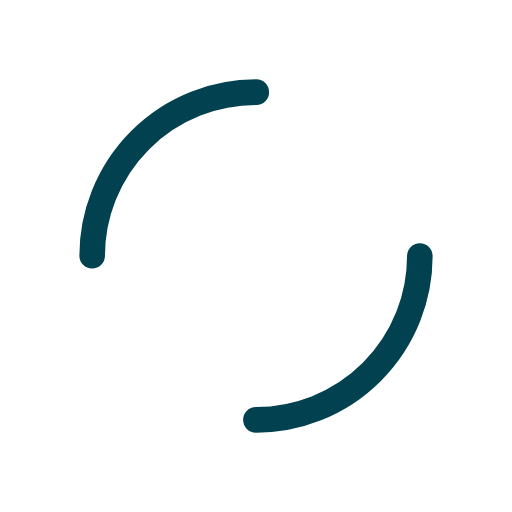
t = 0.00 s
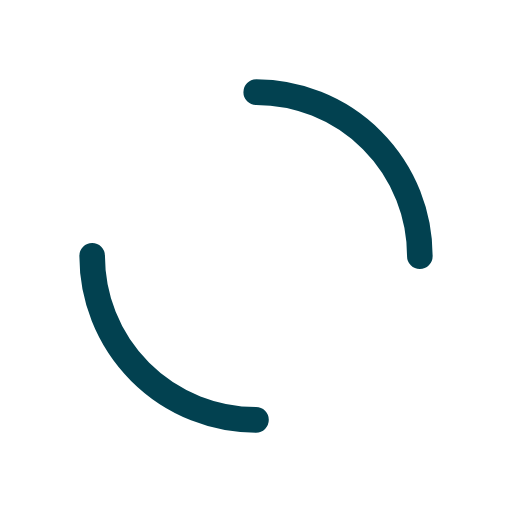
t = 0.25 s
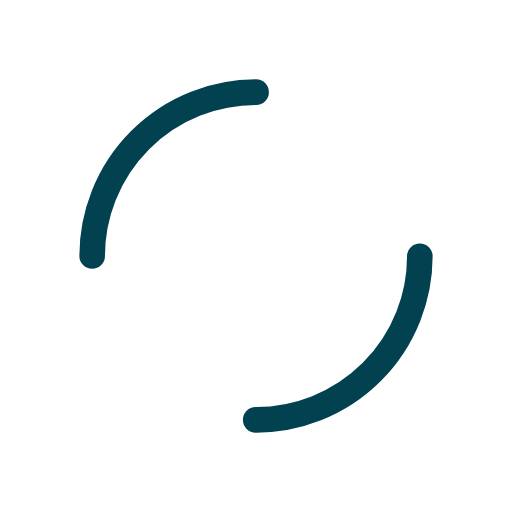
t = 0.50 s
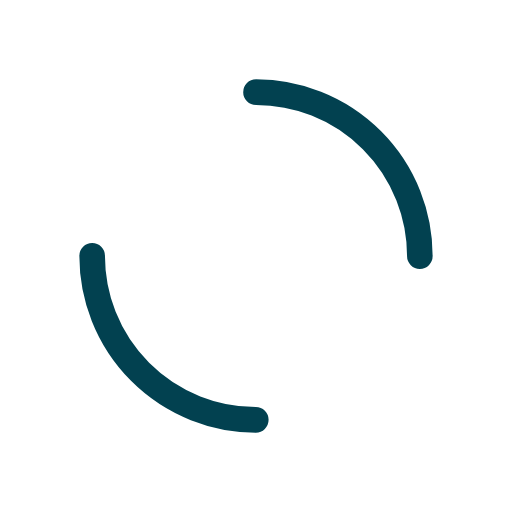
t = 0.75 s

The animated SVG that drew these frames (rendered in a browser with its animation timeline set to each time). Animation: 1 SMIL element (animateTransform=1); one cycle of 1.00 s, repeats indefinitely.

<?xml version="1.0" encoding="utf-8"?>
<svg xmlns="http://www.w3.org/2000/svg" xmlns:xlink="http://www.w3.org/1999/xlink" style="margin: auto; background: none; display: block; shape-rendering: auto;" width="200px" height="200px" viewBox="0 0 100 100" preserveAspectRatio="xMidYMid">
<circle cx="50" cy="50" r="32" stroke-width="5" stroke="#024150" stroke-dasharray="50.26548245743669 50.26548245743669" fill="none" stroke-linecap="round">
  <animateTransform attributeName="transform" type="rotate" repeatCount="indefinite" dur="1s" keyTimes="0;1" values="0 50 50;360 50 50"></animateTransform>
</circle>
<!-- [ldio] generated by https://loading.io/ --></svg>